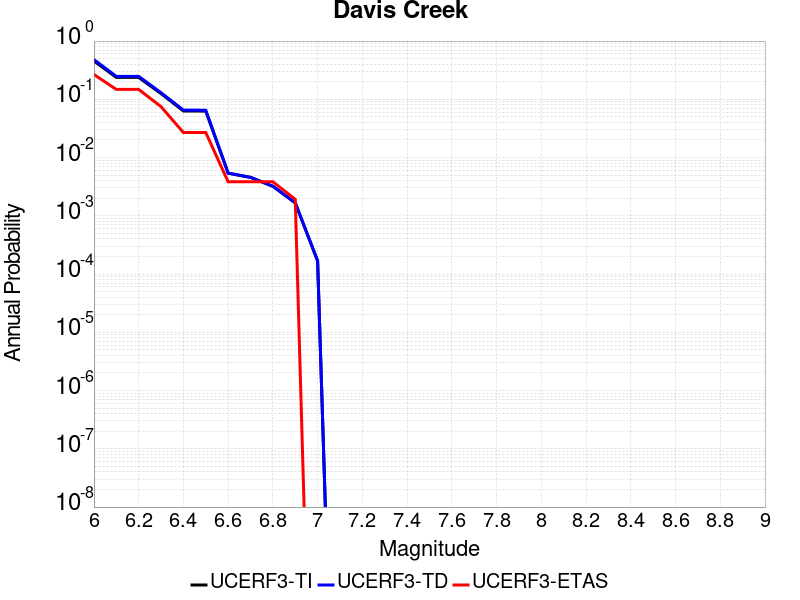

The data file committed next to this chart (first rows):
Magnitude, UCERF3-TI Prob, UCERF3-TD Prob, UCERF3-ETAS Prob
6.0, 0.4557, 0.48, 0.2668
6.1, 0.2378, 0.2478, 0.1478
6.2, 0.2378, 0.2478, 0.1478
6.3, 0.1253, 0.1299, 0.07486
6.4, 0.06311, 0.06531, 0.02687
6.5, 0.06277, 0.06497, 0.02687
6.6, 0.005393, 0.005416, 0.003839
6.7, 0.004567, 0.004586, 0.003839
6.8, 0.003209, 0.003222, 0.003839
6.9, 0.001668, 0.001675, 0.001919
7.0, 1.6814613E-4, 1.6886594E-4, 0.0
